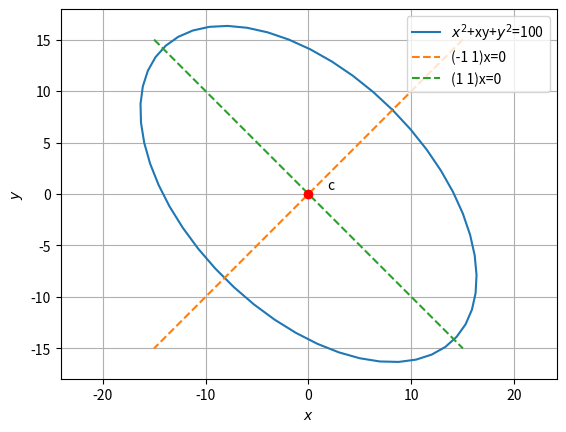

Source code (Python):
# -*- coding: utf-8 -*-
"""ChallengeProblem5_4.ipynb

Automatically generated by Colaboratory.

Original file is located at
    https://colab.research.google.com/drive/1gF9lmKx-VMyp10QEtem0M8t6Tb-sKftL
"""

#Code by K.A. Raja Babu
#June 24,2021

import numpy as np
import matplotlib.pyplot as plt
from numpy import linalg as LA

#Generate line points
def line_gen(A,B):
  len =10
  dim = A.shape[0]
  x_AB = np.zeros((dim,len))
  lam_1 = np.linspace(0,1,len)
  for i in range(len):
    temp1 = A + lam_1[i]*(B-A)
    x_AB[:,i]= temp1.T
  return x_AB

O=np.array([0,0])
def ellipse_gen(a,b):
	len = 50
	theta = np.linspace(0,2*np.pi,len)
	x_ellipse = np.zeros((2,len))
	x_ellipse[0,:] = a*np.cos(theta)
	x_ellipse[1,:] = b*np.sin(theta)
	x_ellipse = (x_ellipse.T + O).T
	return x_ellipse
   
#setting up plot
fig = plt.figure()
ax = fig.add_subplot(111, aspect='equal')
len = 100
y = np.linspace(-5,5,len)

#Ellipse parameters
V = 1/2*np.array(([1,1/2],[1/2,1]))
u = np.array(([0,0]))
f = -100
c = -LA.inv(V)@u

#Eigenvalues and eigenvectors
D_vec,P = LA.eig(V)
D = np.diag(D_vec)
pcos = np.cos(np.pi/4)
psin = np.sin(np.pi/4)
P = np.array(([pcos,-psin],[psin,pcos]))
a = np.sqrt(-f/D_vec[0])
b = np.sqrt(-f/D_vec[1])
xStandardEllipse = ellipse_gen(a,b)

#Major and Minor Axes
MajorStandard = np.array(([a,0]))
MinorStandard = np.array(([0,b]))

#Affine transform 
xActualEllipse = P@xStandardEllipse
MajorActual = P@MajorStandard
MinorActual = P@MinorStandard

#Plotting the actual ellipse
plt.plot(xActualEllipse[0,:],xActualEllipse[1,:],label='$x^2$+xy+$y^2$=100')

#Plotting minor axis
R=np.array([15,15])
S=np.array([-15,-15])
RS=line_gen(R,S)
plt.plot(RS[0,:],RS[1,:],'--',label='(-1 1)x=0')

#Plotting major axis
R1=np.array([-15,15])
S1=np.array([15,-15])
RS1=line_gen(R1,S1)
plt.plot(RS1[0,:],RS1[1,:],'--',label='(1 1)x=0')

plt.plot(0,0,'o',color='r')
plt.text(1.8,0.5,'c')

plt.xlabel('$x$')
plt.ylabel('$y$')
plt.legend(loc='best')
plt.grid() # minor
plt.axis('equal')

plt.show()
